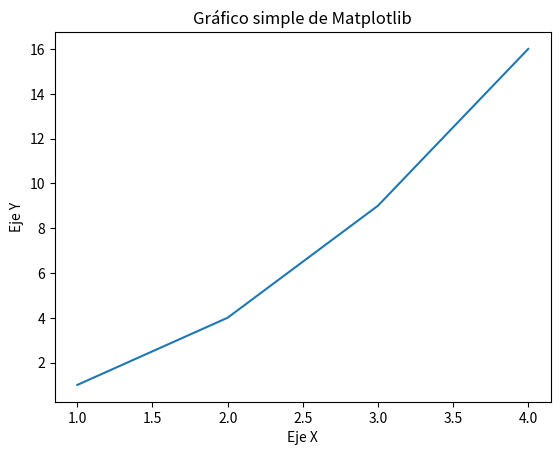

Write the Python code that produced this figure.
import matplotlib.pyplot as plt

x = [1, 2, 3, 4]
y = [1, 4, 9, 16]

plt.plot(x, y)
plt.xlabel('Eje X')
plt.ylabel('Eje Y')
plt.title('Gráfico simple de Matplotlib')
plt.show()